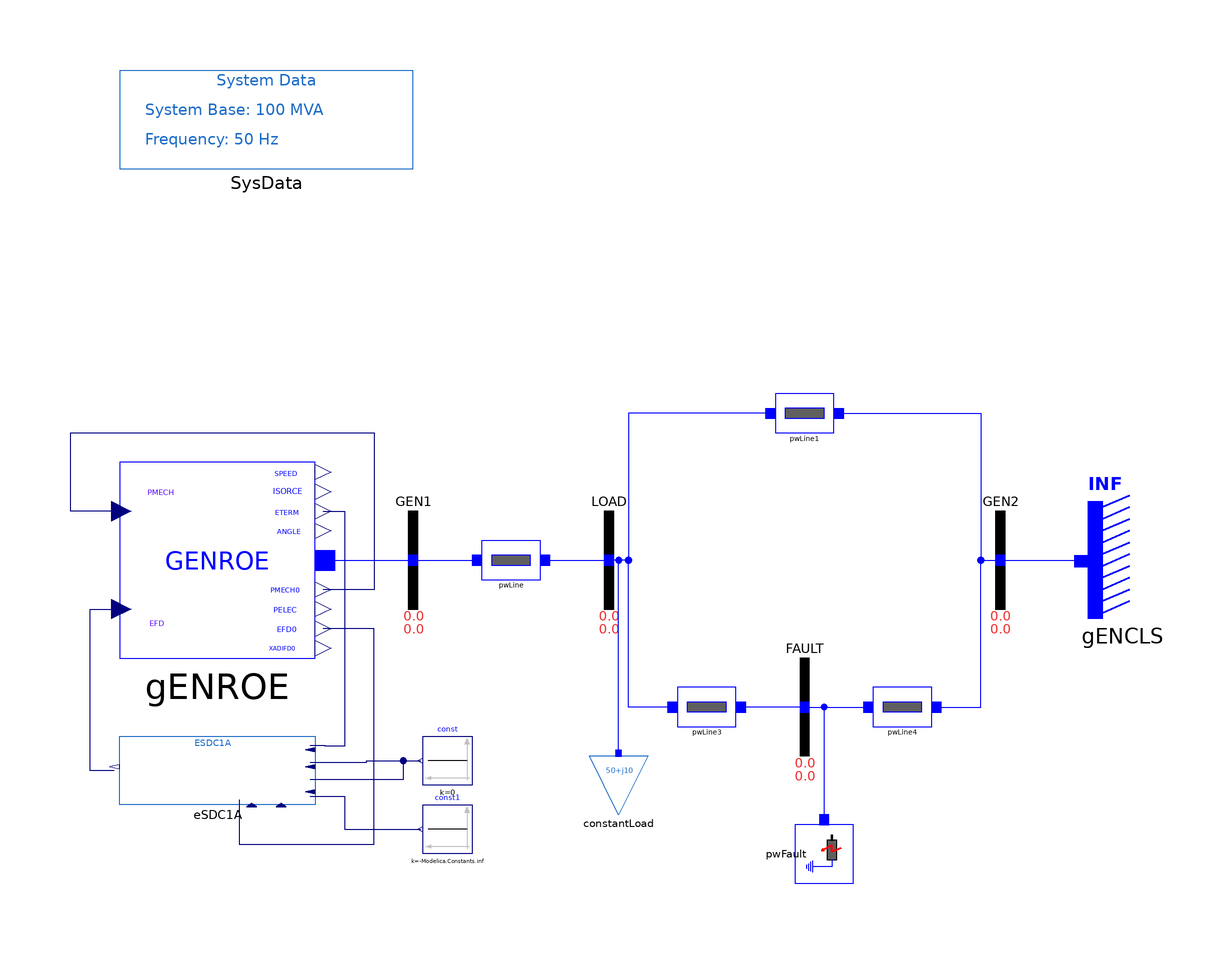

The component connection diagram of the Modelica model below, drawn from its own Placement and Line annotations.

model ESDC1A "SMIB system with one load and GENROE model"
  extends iPSL.Examples.SMIBpartial;
  extends Modelica.Icons.Example;
  iPSL.Electrical.Machines.PSSE.GENROE gENROE(
    M_b=100,
    Tpd0=5,
    Tppd0=0.07,
    Tpq0=0.9,
    Tppq0=0.09,
    H=4.28,
    D=0,
    Xd=1.84,
    Xq=1.75,
    Xpd=0.41,
    Xpq=0.6,
    Xppd=0.2,
    Xl=0.12,
    S10=0.11,
    S12=0.39,
    V_0=1,
    P_0=40,
    angle_0=4.046276,
    Q_0=5.416582,
    Xppq=0.2) annotation (Placement(transformation(extent={{-100,-20},{-60,20}})));
  Modelica.Blocks.Sources.Constant const(k=0) annotation (Placement(transformation(extent={{-28,-46},{-38,-36}})));
  Modelica.Blocks.Sources.Constant const1(k=-Modelica.Constants.inf) annotation (Placement(transformation(extent={{-28,-60},{-38,-50}})));
  iPSL.Electrical.Controls.PSSE.ES.ESDC1A eSDC1A(
    T_R=0.04,
    T_F1=1,
    E_1=2.47,
    S_EE_1=0.035,
    E_2=4.5,
    S_EE_2=0.47,
    K_A=75,
    T_A=0.05,
    T_B=1,
    T_C=1,
    V_RMIN=-3.9,
    K_E=0,
    T_E=0.5,
    K_F=0.07,
    V_RMAX=0) annotation (Placement(transformation(extent={{-60,-50},{-100,-36}})));
equation
  connect(gENROE.PMECH, gENROE.PMECH0) annotation (Line(points={{-99.6,10},{-110,10},{-110,26},{-48,26},{-48,-6},{-58.4,-6}}, color={0,0,127}));
  connect(eSDC1A.EFD, gENROE.EFD) annotation (Line(points={{-101.111,-43},{-106,-43},{-106,-10},{-99.6,-10}}, color={0,0,127}));
  connect(eSDC1A.EFD0, gENROE.EFD0) annotation (Line(points={{-75.5556,-48.95},{-75.5556,-58},{-48,-58},{-48,-14},{-58.4,-14}}, color={0,0,127}));
  connect(gENROE.ETERM, eSDC1A.ECOMP) annotation (Line(points={{-58.4,10},{-54,10},{-54,-38},{-58,-38},{-58,-37.925},{-61.1111,-37.925}}, color={0,0,127}));
  connect(eSDC1A.VOTHSG, const.y) annotation (Line(points={{-61.1111,-41.25},{-49.5556,-41.25},{-49.5556,-41},{-38.5,-41}}, color={0,0,127}));
  connect(eSDC1A.VOEL, const.y) annotation (Line(points={{-61.1111,-44.75},{-42,-44.75},{-42,-41},{-38.5,-41}}, color={0,0,127}));
  connect(eSDC1A.VUEL, const1.y) annotation (Line(points={{-61.1111,-48.25},{-54,-48.25},{-54,-55},{-38.5,-55}}, color={0,0,127}));
  connect(gENROE.p, GEN1.p) annotation (Line(points={{-58,0},{-58,0},{-40,0}}, color={0,0,255}));
  annotation (Diagram(coordinateSystem(preserveAspectRatio=false, extent={{-100,-100},{100,100}})), Documentation(revisions="<html>
<!--DISCLAIMER-->
<p>Copyright 2015-2016 RTE (France), SmarTS Lab (Sweden), AIA (Spain) and DTU (Denmark)</p>
<ul>
<li>RTE: <a href=\"http://www.rte-france.com\">http://www.rte-france.com</a></li>
<li>SmarTS Lab, research group at KTH: <a href=\"https://www.kth.se/en\">https://www.kth.se/en</a></li>
<li>AIA: <a href=\"http://www.aia.es/en/energy\"> http://www.aia.es/en/energy</a></li>
<li>DTU: <a href=\"http://www.dtu.dk/english\"> http://www.dtu.dk/english</a></li>
</ul>
<p>The authors can be contacted by email: <a href=\"mailto:info@itesla-ipsl.org\">info@itesla-ipsl.org</a></p>

<p>This Source Code Form is subject to the terms of the Mozilla Public License, v. 2.0. </p>
<p>If a copy of the MPL was not distributed with this file, You can obtain one at <a href=\"http://mozilla.org/MPL/2.0/\"> http://mozilla.org/MPL/2.0</a>.</p>
</html>"));
end ESDC1A;